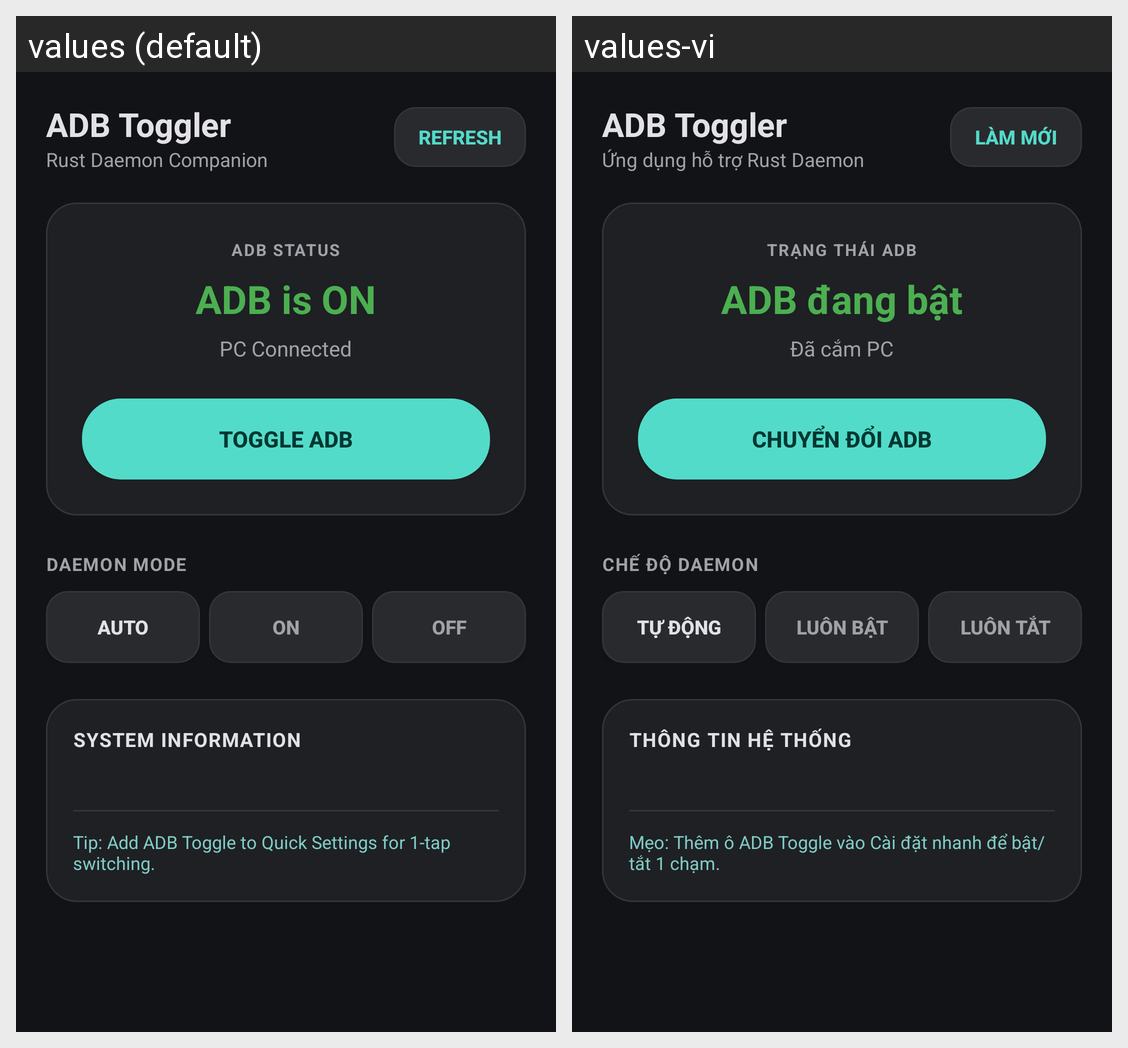

The Android screen above is rendered under two locales of the same app. Produce the string resources it draws, with the default and per-locale values.
Android screen res/layout/activity_main.xml rendered under 2 locales, left to right: values (default), values-vi. Device: Nexus 5 (rendered at 1080×1920; each locale shown at half size, 540×960, under a caption strip naming it); theme AppTheme.
Strings drawn on this screen, with the default value and each locale's value (text and hints the layout hard-codes, and strings that could not be matched under every locale, appear in the picture but are not listed):

app_name
  values: ADB Toggler
  values-vi: ADB Toggler

subtitle_companion
  values: Rust Daemon Companion
  values-vi: Ứng dụng hỗ trợ Rust Daemon

btn_refresh
  values: Refresh
  values-vi: Làm mới

status_card_title
  values: ADB STATUS
  values-vi: TRẠNG THÁI ADB

status_on
  values: ADB is ON
  values-vi: ADB đang bật

usb_connected
  values: PC Connected
  values-vi: Đã cắm PC

btn_toggle
  values: Toggle ADB
  values-vi: Chuyển đổi ADB

mode_title
  values: DAEMON MODE
  values-vi: CHẾ ĐỘ DAEMON

mode_auto
  values: Auto
  values-vi: Tự động

mode_on
  values: ON
  values-vi: Luôn bật

mode_off
  values: OFF
  values-vi: Luôn tắt

info_title
  values: SYSTEM INFORMATION
  values-vi: THÔNG TIN HỆ THỐNG

tile_guide
  values: Tip: Add ADB Toggle to Quick Settings for 1-tap switching.
  values-vi: Mẹo: Thêm ô ADB Toggle vào Cài đặt nhanh để bật/tắt 1 chạm.
